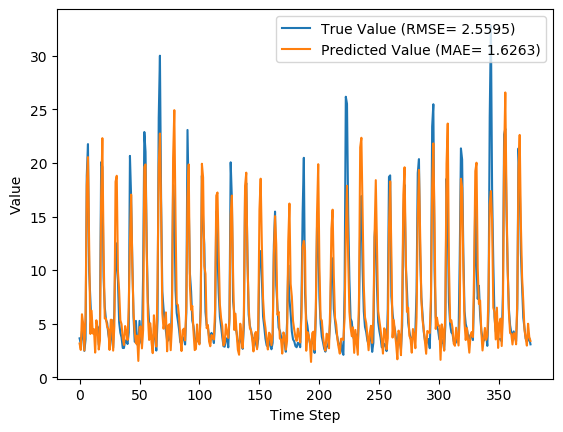

The file beside this chart, header and first rows:
y_true, y_pred, y_true_scaled, y_pred_scaled
3.63, 3.149, 0.09071, 0.07527
3.21, 2.551, 0.07724, 0.05613
4.29, 5.878, 0.1119, 0.1628
3.67, 5, 0.09199, 0.1346
2.46, 2.499, 0.05321, 0.05444
3.54, 5.72, 0.08782, 0.1577
18.82, 17.9, 0.5776, 0.548
21.76, 20.54, 0.6718, 0.6328
9.83, 12.02, 0.2894, 0.3596
7.16, 4.041, 0.2038, 0.1039
4.67, 6.214, 0.124, 0.1735
4.44, 4.084, 0.1167, 0.1053
4.4, 4.487, 0.1154, 0.1182
3.83, 2.3, 0.09712, 0.04808
4.42, 5.316, 0.116, 0.1447
4.72, 4.588, 0.1256, 0.1214
3.03, 2.588, 0.07147, 0.05731
4.87, 3.416, 0.1304, 0.08385
20.07, 16.73, 0.6176, 0.5106
19.62, 22.32, 0.6032, 0.6896
9.33, 11.99, 0.2734, 0.3587
6.56, 5.485, 0.1846, 0.1502
5.37, 5.478, 0.1465, 0.1499
5.07, 4.706, 0.1369, 0.1252
4.02, 4.469, 0.1032, 0.1176
3.34, 2.55, 0.08141, 0.05607
4.47, 5.368, 0.1176, 0.1464
3.61, 5.348, 0.09006, 0.1458
2.75, 2.485, 0.0625, 0.05399
6.28, 4.756, 0.1756, 0.1268
12.55, 18.25, 0.3766, 0.5592
10.44, 18.8, 0.309, 0.577
9.01, 9.87, 0.2631, 0.2907
5.12, 8.079, 0.1385, 0.2333
4.16, 5.325, 0.1077, 0.145
3.72, 4.948, 0.09359, 0.133
2.73, 3.652, 0.06186, 0.0914
2.73, 3.011, 0.06186, 0.07085
3.43, 4.776, 0.08429, 0.1274
3.4, 4.181, 0.08333, 0.1084
3.1, 3.485, 0.07372, 0.08605
4.17, 6.516, 0.108, 0.1832
20.66, 12.49, 0.6365, 0.3747
16.78, 17.05, 0.5122, 0.5207
10.67, 10.39, 0.3163, 0.3075
5.59, 6.001, 0.1535, 0.1667
3.31, 4.229, 0.08045, 0.1099
5.26, 3.155, 0.1429, 0.07547
3.05, 3.889, 0.07212, 0.09901
3.04, 1.523, 0.07179, 0.02316
5.26, 4.627, 0.1429, 0.1227
3.41, 4.753, 0.08365, 0.1267
3.07, 2.693, 0.07276, 0.06067
9.62, 4.4, 0.2827, 0.1154
22.89, 19.62, 0.708, 0.6033
21.04, 19.86, 0.6487, 0.611
12.14, 11.69, 0.3635, 0.3489
7.0, 5.685, 0.1987, 0.1566
5.08, 3.48, 0.1372, 0.08591
4.58, 5.034, 0.1212, 0.1357
... 317 more rows
